Photos from the image-classification dataset "dataset" in the GitHub repository FezzMad/Computer-vision-project. Its 5 classes are: Gala apple, Golden apple, Granny Smith apple, honey crisp, Red Chief apple.

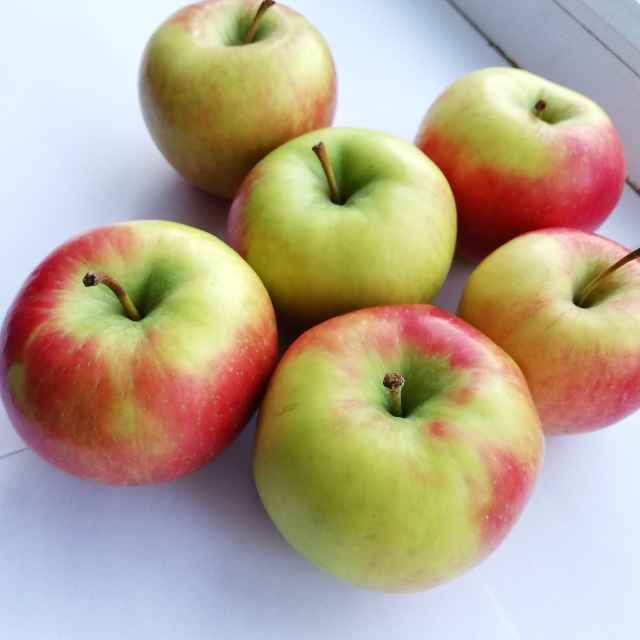
Label: honey crisp

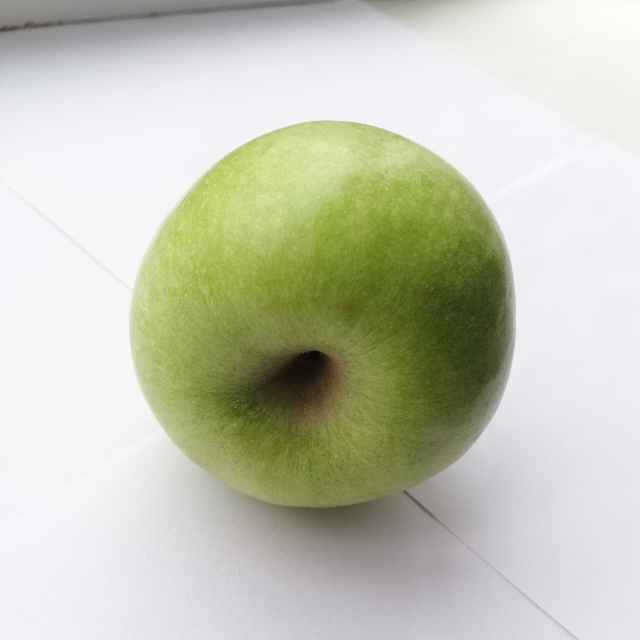
Label: Granny Smith apple

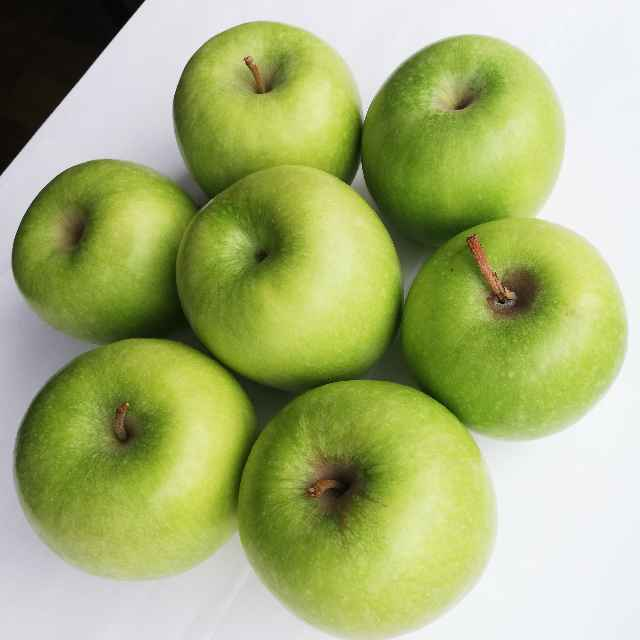
Label: Granny Smith apple

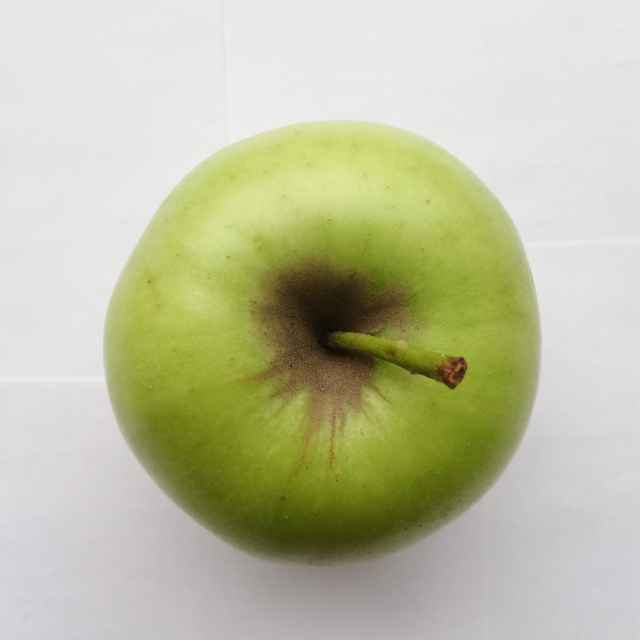
Label: Golden apple

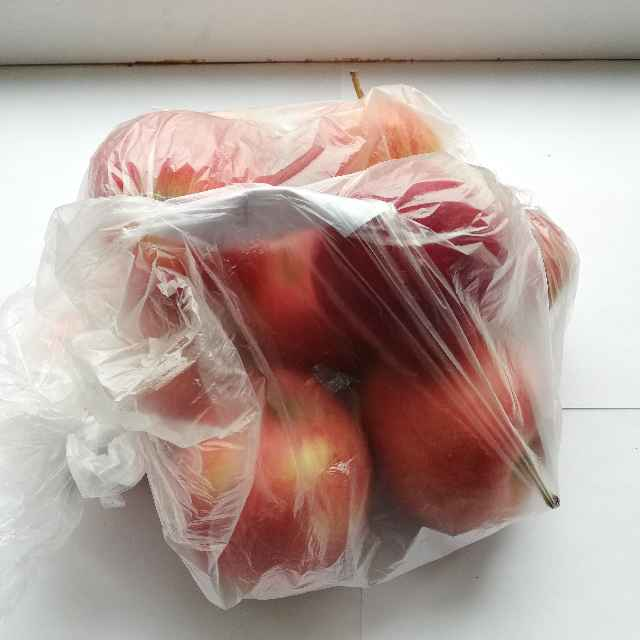
Label: Gala apple

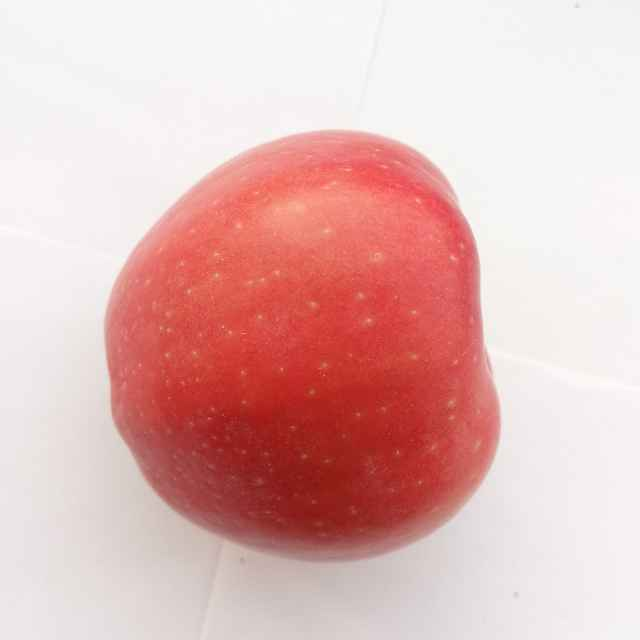
Label: Red Chief apple
